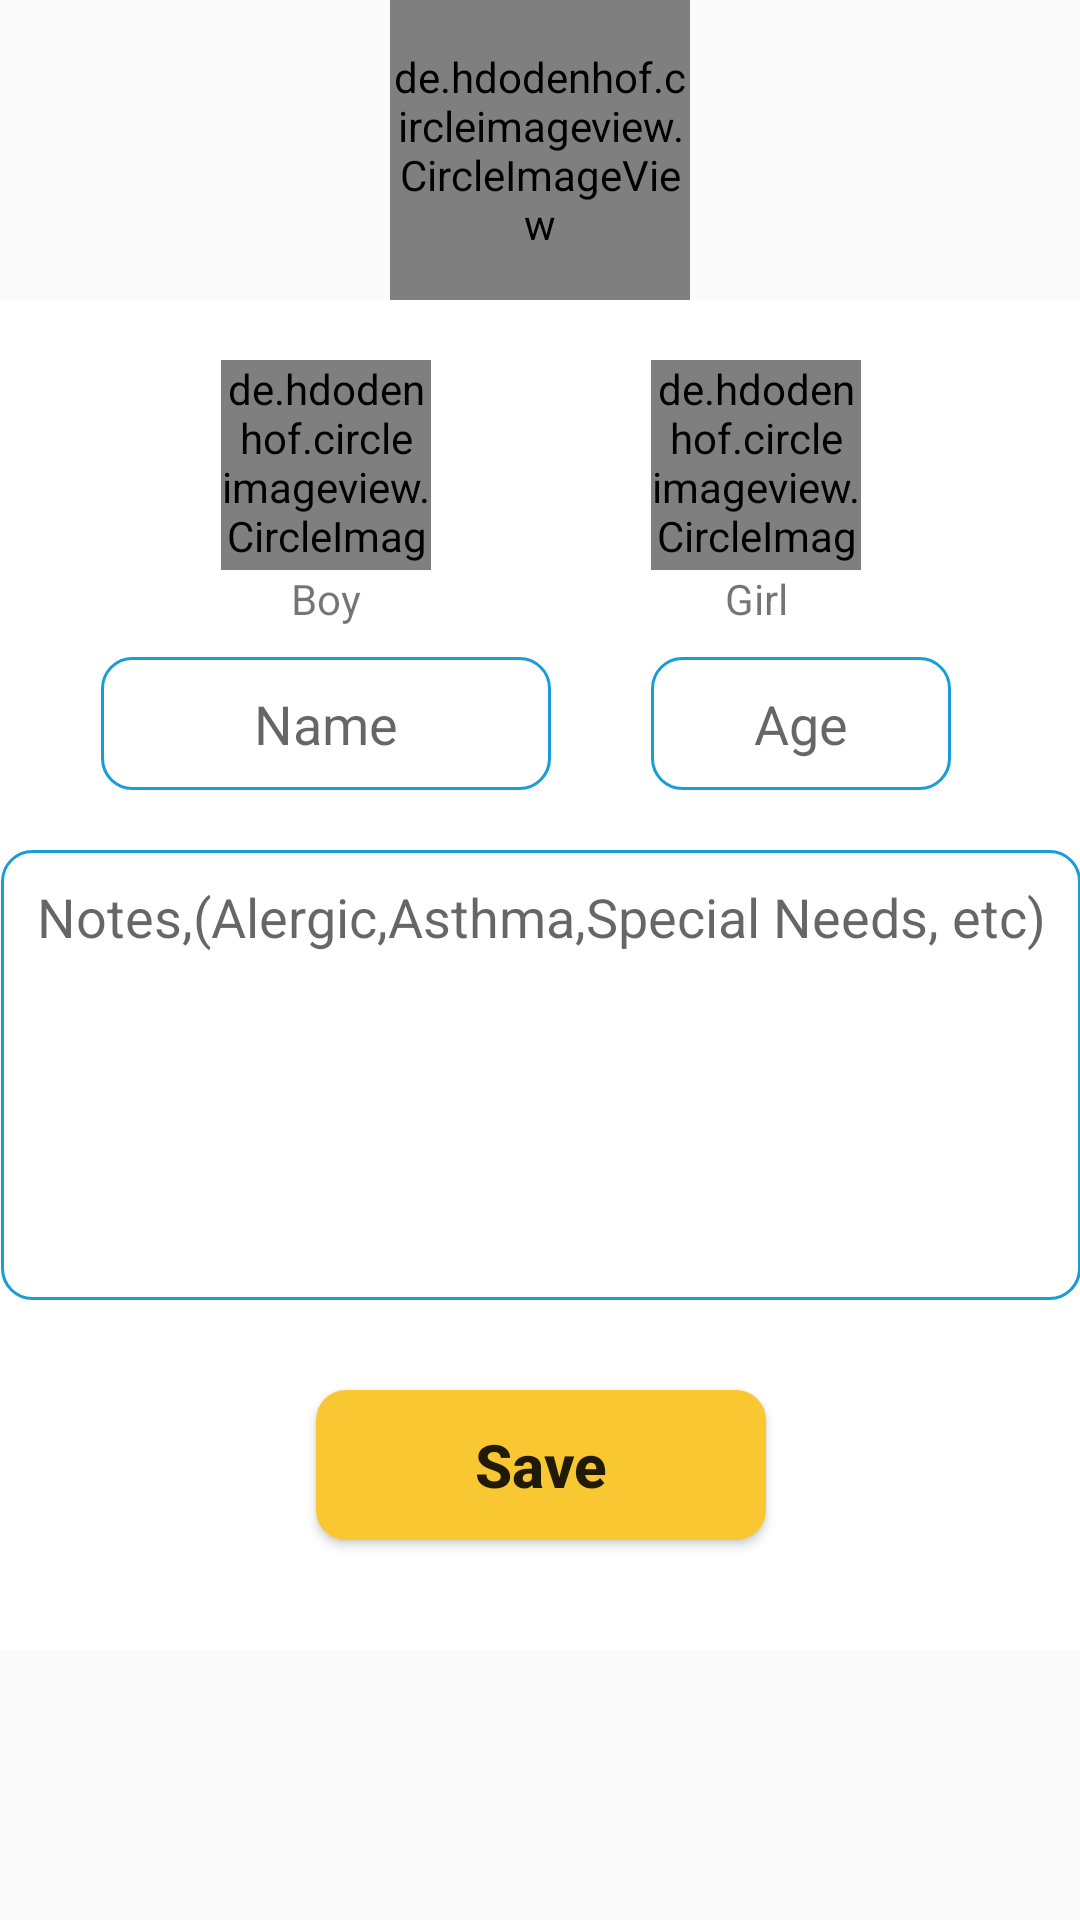

Here is an Android app screen rendered from its layout file. Give the layout XML and the strings, colors and styles it references.
<!-- AndroidManifest.xml: application theme AppTheme -->
<!-- res/layout/add_kid_alert_edit.xml -->
<?xml version="1.0" encoding="utf-8"?>
<androidx.constraintlayout.widget.ConstraintLayout
    android:id="@+id/topL"
    android:layout_width="match_parent"
    android:layout_height="match_parent"
    app:layout_constraintTop_toTopOf="parent"
    xmlns:android="http://schemas.android.com/apk/res/android"
    xmlns:app="http://schemas.android.com/apk/res-auto">
    <de.hdodenhof.circleimageview.CircleImageView
        android:id="@+id/imgCancel"
        app:layout_constraintTop_toTopOf="parent"
        android:layout_height="100dp"
        android:layout_width="100dp"
        app:layout_constraintLeft_toLeftOf="parent"
        app:layout_constraintRight_toRightOf="parent"
        android:src="@drawable/ic_cancel_black_24dp"
        ></de.hdodenhof.circleimageview.CircleImageView>
    <androidx.constraintlayout.widget.ConstraintLayout
        android:layout_width="400dp"
        android:layout_height="450dp"
        android:id="@+id/inner2"
        android:background="@drawable/alert_backg"
        android:padding="20dp"
        app:layout_constraintTop_toBottomOf="@id/imgCancel"
        app:layout_constraintLeft_toLeftOf="parent"
        app:layout_constraintRight_toRightOf="parent"
        android:layout_marginRight="20dp"
        android:layout_marginLeft="20dp"
        >
        <de.hdodenhof.circleimageview.CircleImageView
            android:layout_marginTop="20dp"
            android:id="@+id/editImg2"
            android:src="@drawable/ehsan"
            app:layout_constraintLeft_toLeftOf="parent"
            app:layout_constraintRight_toLeftOf="@id/editImg3"
            android:layout_height="70dp"
            android:layout_width="70dp"
            ></de.hdodenhof.circleimageview.CircleImageView>
        <de.hdodenhof.circleimageview.CircleImageView
            android:layout_marginTop="20dp"
            android:id="@+id/editImg3"
            android:src="@drawable/fat"
            app:layout_constraintRight_toRightOf="parent"
            app:layout_constraintLeft_toRightOf="@id/editImg2"
            android:layout_height="70dp"
            android:layout_width="70dp"
            ></de.hdodenhof.circleimageview.CircleImageView>
        <TextView
            android:id="@+id/txtVeditImgLeft"
            android:layout_width="wrap_content"
            android:layout_height="wrap_content"
            app:layout_constraintStart_toStartOf="@id/editImg2"
            app:layout_constraintEnd_toEndOf="@id/editImg2"
            app:layout_constraintTop_toBottomOf="@id/editImg2"
            android:text="Boy"
            ></TextView>
        <TextView
            android:id="@+id/txtVeditImgRight"
            android:layout_width="wrap_content"
            android:layout_height="wrap_content"
            android:text="Girl"
            app:layout_constraintStart_toStartOf="@id/editImg3"
            app:layout_constraintEnd_toEndOf="@id/editImg3"
            app:layout_constraintTop_toBottomOf="@id/editImg3"
            ></TextView>
        <EditText
            android:layout_marginTop="10dp"
            android:gravity="center"
            android:hint="Name"
            android:id="@+id/editName"
            android:layout_width="150dp"
            android:layout_height="wrap_content"
            android:background="@drawable/edit_text_border"
            app:layout_constraintTop_toBottomOf="@id/txtVeditImgLeft"
            app:layout_constraintStart_toStartOf="@id/editImg2"
            app:layout_constraintEnd_toEndOf="@id/editImg2"
            ></EditText>
        <EditText
            android:layout_marginTop="10dp"
            android:gravity="center"
            android:hint="Age"
            android:id="@+id/editAge"
            android:layout_width="100dp"
            android:layout_height="wrap_content"
            android:background="@drawable/edit_text_border"
            app:layout_constraintTop_toBottomOf="@id/txtVeditImgRight"
            app:layout_constraintStart_toStartOf="@id/editImg3"
            ></EditText>
        <EditText
            android:id="@+id/editDescription"
            android:gravity="top|center"
            android:hint="Notes,(Alergic,Asthma,Special Needs, etc)"
            android:layout_width="match_parent"
            android:layout_height="150dp"
            app:layout_constraintTop_toBottomOf="@id/editName"
            android:layout_marginTop="20dp"
            android:background="@drawable/edit_text_border"
            ></EditText>
        <Button
            android:text="Save"
            android:textAllCaps="false"
            android:textSize="20dp"
            android:textStyle="bold"
            android:layout_width="150dp"
            android:layout_height="50dp"
            app:layout_constraintTop_toBottomOf="@id/editDescription"
            android:layout_marginTop="30dp"
            app:layout_constraintLeft_toLeftOf="parent"
            app:layout_constraintRight_toRightOf="parent"
            android:background="@drawable/btn_radio_group"
            ></Button>
    </androidx.constraintlayout.widget.ConstraintLayout>
</androidx.constraintlayout.widget.ConstraintLayout>
<!-- resources referenced by this layout -->
<resources>
  <!-- drawable alert_backg (drawable) -->
  <?xml version="1.0" encoding="utf-8"?>
  <shape
      xmlns:android="http://schemas.android.com/apk/res/android"
      android:shape="rectangle">
  
      <size android:height = "700dp"
          android:width = "900dp"/>
      <solid android:color="#fff" />
      <corners
          android:radius="20dp"
          />
  
  </shape>
  <!-- drawable btn_radio_group (drawable) -->
  <?xml version="1.0" encoding="utf-8"?>
  <shape
      xmlns:android="http://schemas.android.com/apk/res/android"
      android:shape="rectangle">
  
      <size android:height = "40dp"
          android:width = "100dp"/>
      <solid android:color="#f9c732" />
      <corners
          android:radius="10dp"
          />
  
  </shape>
  <!-- drawable edit_text_border (drawable) -->
  <?xml version="1.0" encoding="utf-8"?>
  <shape xmlns:android="http://schemas.android.com/apk/res/android">
      <corners android:radius="10dp"></corners>
      <stroke
          android:width="1dp"
          android:color="@color/colorPrimary" />
      <solid
          android:color="#00FFFFFF"
          android:paddingLeft="20dp"
          android:paddingTop="10dp"/>
      <padding
          android:left="10dp"
          android:top="10dp"
          android:right="10dp"
          android:bottom="10dp" />
  </shape>
  <!-- drawable ic_cancel_black_24dp (drawable) -->
  <vector android:height="24dp"
      android:tint="#275B6D"
      android:viewportHeight="24.0"
      android:viewportWidth="24.0"
      android:width="24dp"
      xmlns:android="http://schemas.android.com/apk/res/android">
      <path android:fillColor="#80000000"
          android:pathData="M12,2C6.47,2 2,6.47 2,12s4.47,10 10,10 10,-4.47 10,-10S17.53,2 12,2zM17,15.59L15.59,17 12,13.41 8.41,17 7,15.59 10.59,12 7,8.41 8.41,7 12,10.59 15.59,7 17,8.41 13.41,12 17,15.59z"/>
  </vector>
  <style name="AppTheme" parent="Theme.AppCompat.Light.NoActionBar">
          
          <item name="colorPrimary">@color/colorPrimary</item>
          <item name="colorPrimaryDark">@color/colorPrimaryDark</item>
          <item name="colorAccent">@color/colorAccent</item>
      </style>
  <color name="colorPrimary">#199DD8</color>
  <color name="colorPrimaryDark">#0288D1</color>
  <color name="colorAccent">#FF4081</color>
</resources>
